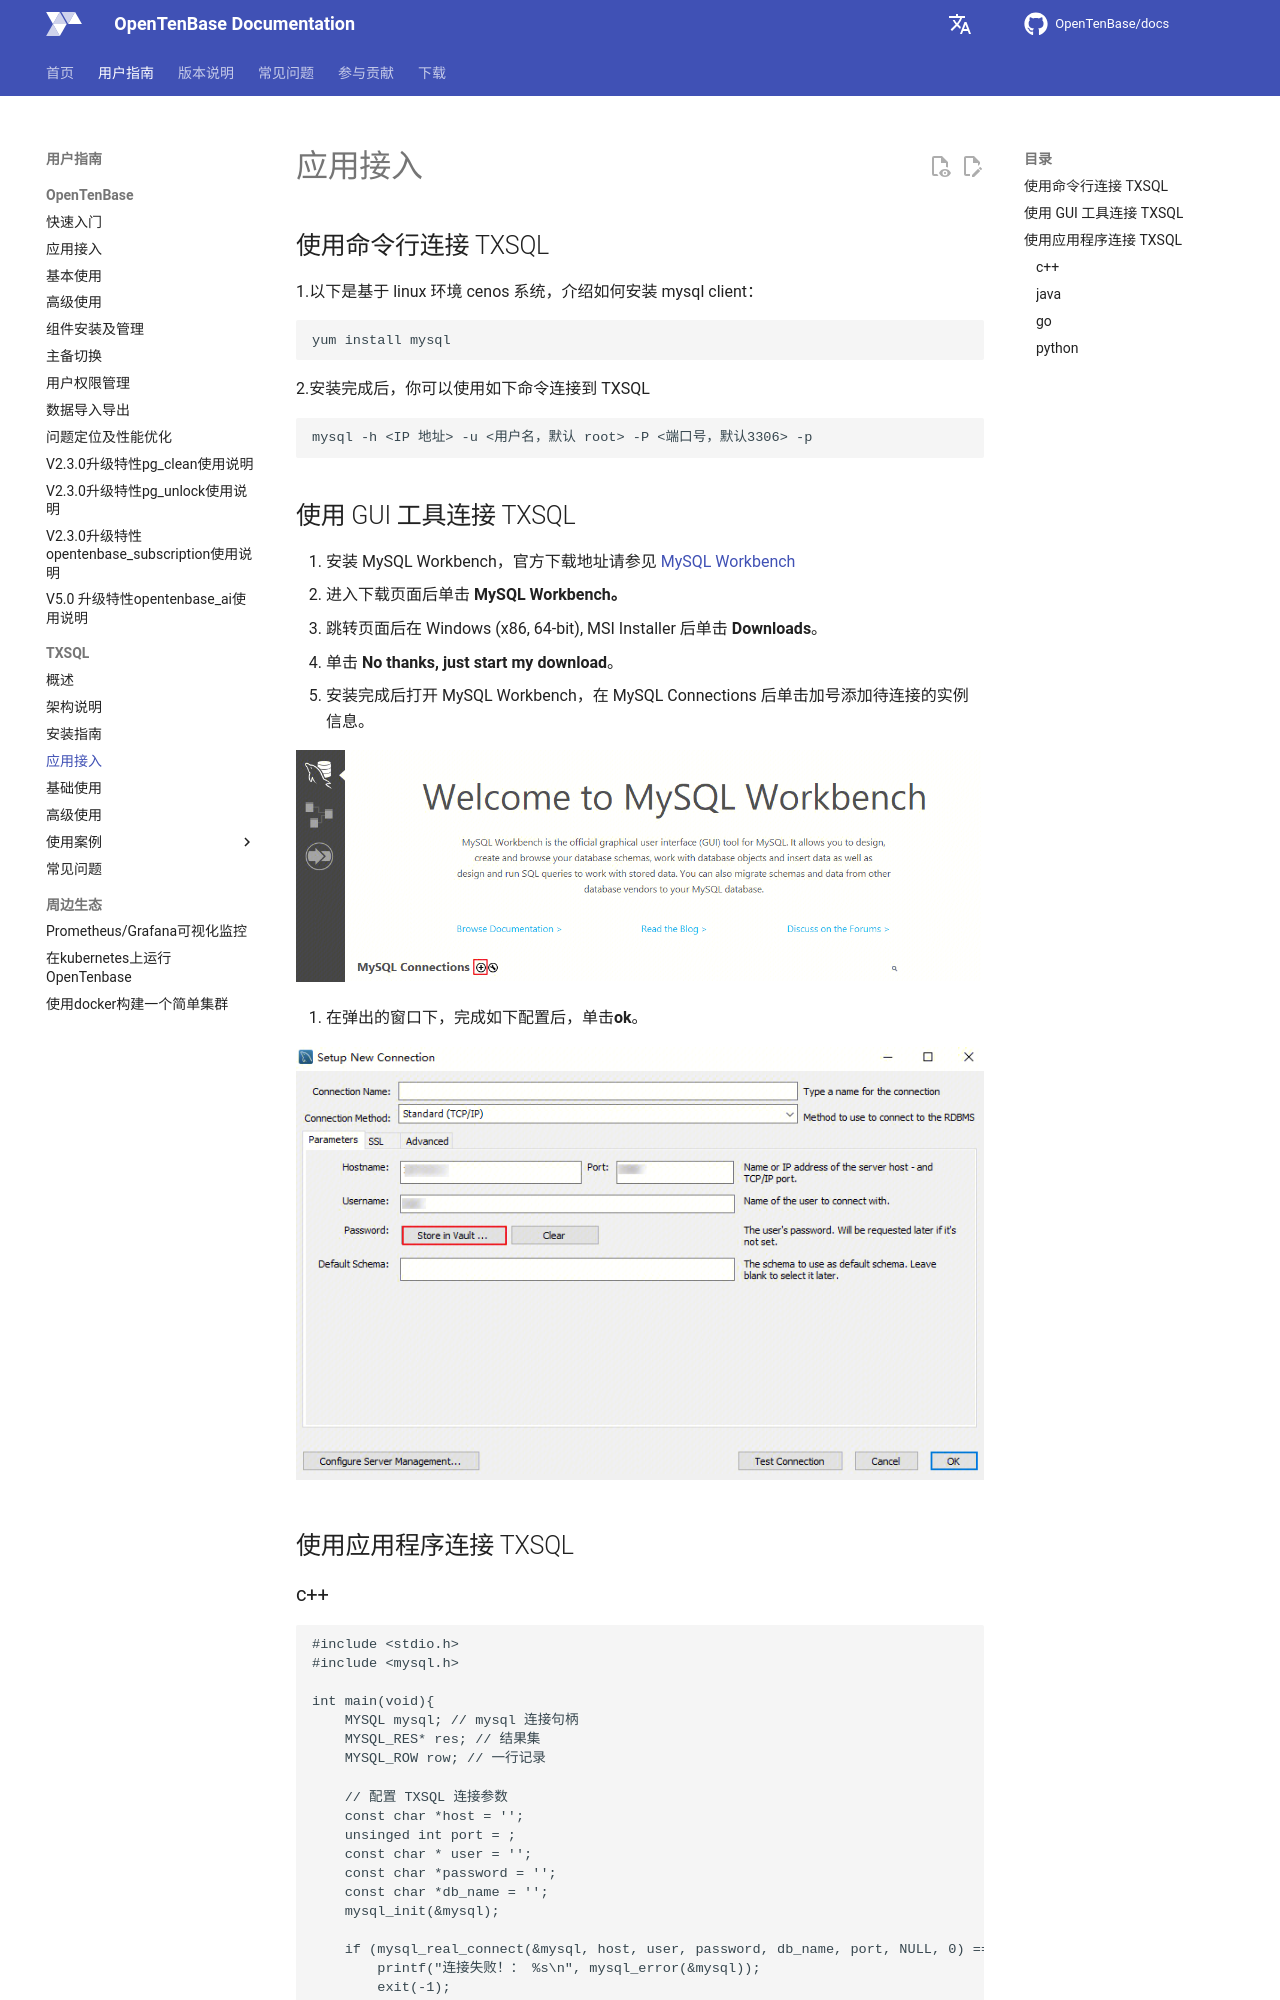

repository: OpenTenBase/docs · page: guide/19-txsql_access/index.html · generator: mkdocs

## 使用命令行连接 TXSQL 
1.以下是基于 linux 环境 cenos 系统，介绍如何安装 mysql client：
```shell
yum install mysql
```
2.安装完成后，你可以使用如下命令连接到 TXSQL
```shell
mysql -h <IP 地址> -u <用户名，默认 root> -P <端口号，默认3306> -p 
```
## 使用 GUI 工具连接 TXSQL 
1. 安装 MySQL Workbench，官方下载地址请参见 [MySQL Workbench](https://dev.mysql.com/downloads/)
2. 进入下载页面后单击 **MySQL Workbench。**
3. 跳转页面后在 Windows (x86, 64-bit), MSI Installer 后单击 **Downloads**。
4. 单击 **No thanks, just start my download**。
5. 安装完成后打开 MySQL Workbench，在 MySQL Connections 后单击加号添加待连接的实例信息。

![alt text](images/19image-1.png)

6. 在弹出的窗口下，完成如下配置后，单击**ok**。

![alt text](images/19image-2.png)
## 使用应用程序连接 TXSQL 
### c++
```c++
#include <stdio.h> 
#include <mysql.h> 

int main(void){
	MYSQL mysql; // mysql 连接句柄
	MYSQL_RES* res; // 结果集
	MYSQL_ROW row; // 一行记录
	
	// 配置 TXSQL 连接参数 
	const char *host = '';
	unsinged int port = ;
	const char * user = '';
	const char *password = '';
	const char *db_name = '';
	mysql_init(&mysql);

    if (mysql_real_connect(&mysql, host, user, password, db_name, port, NULL, 0) == NULL) {
        printf("连接失败！： %s\n", mysql_error(&mysql));
        exit(-1);
    }
	int ret = mysql_query(&mysql, "select * from student;");
	
	res = mysql_store_result(&mysql);
	int fields_num = mysql_num_fields(res);

	while(row = mysql_fetch_row(res)){
		for(int i=0;i<fields_num;i++){
			print("%s\t", row[i]);
		}
		print("\n");
	}
	
	mysql_close(&mysql);
	return 0;
}
```
